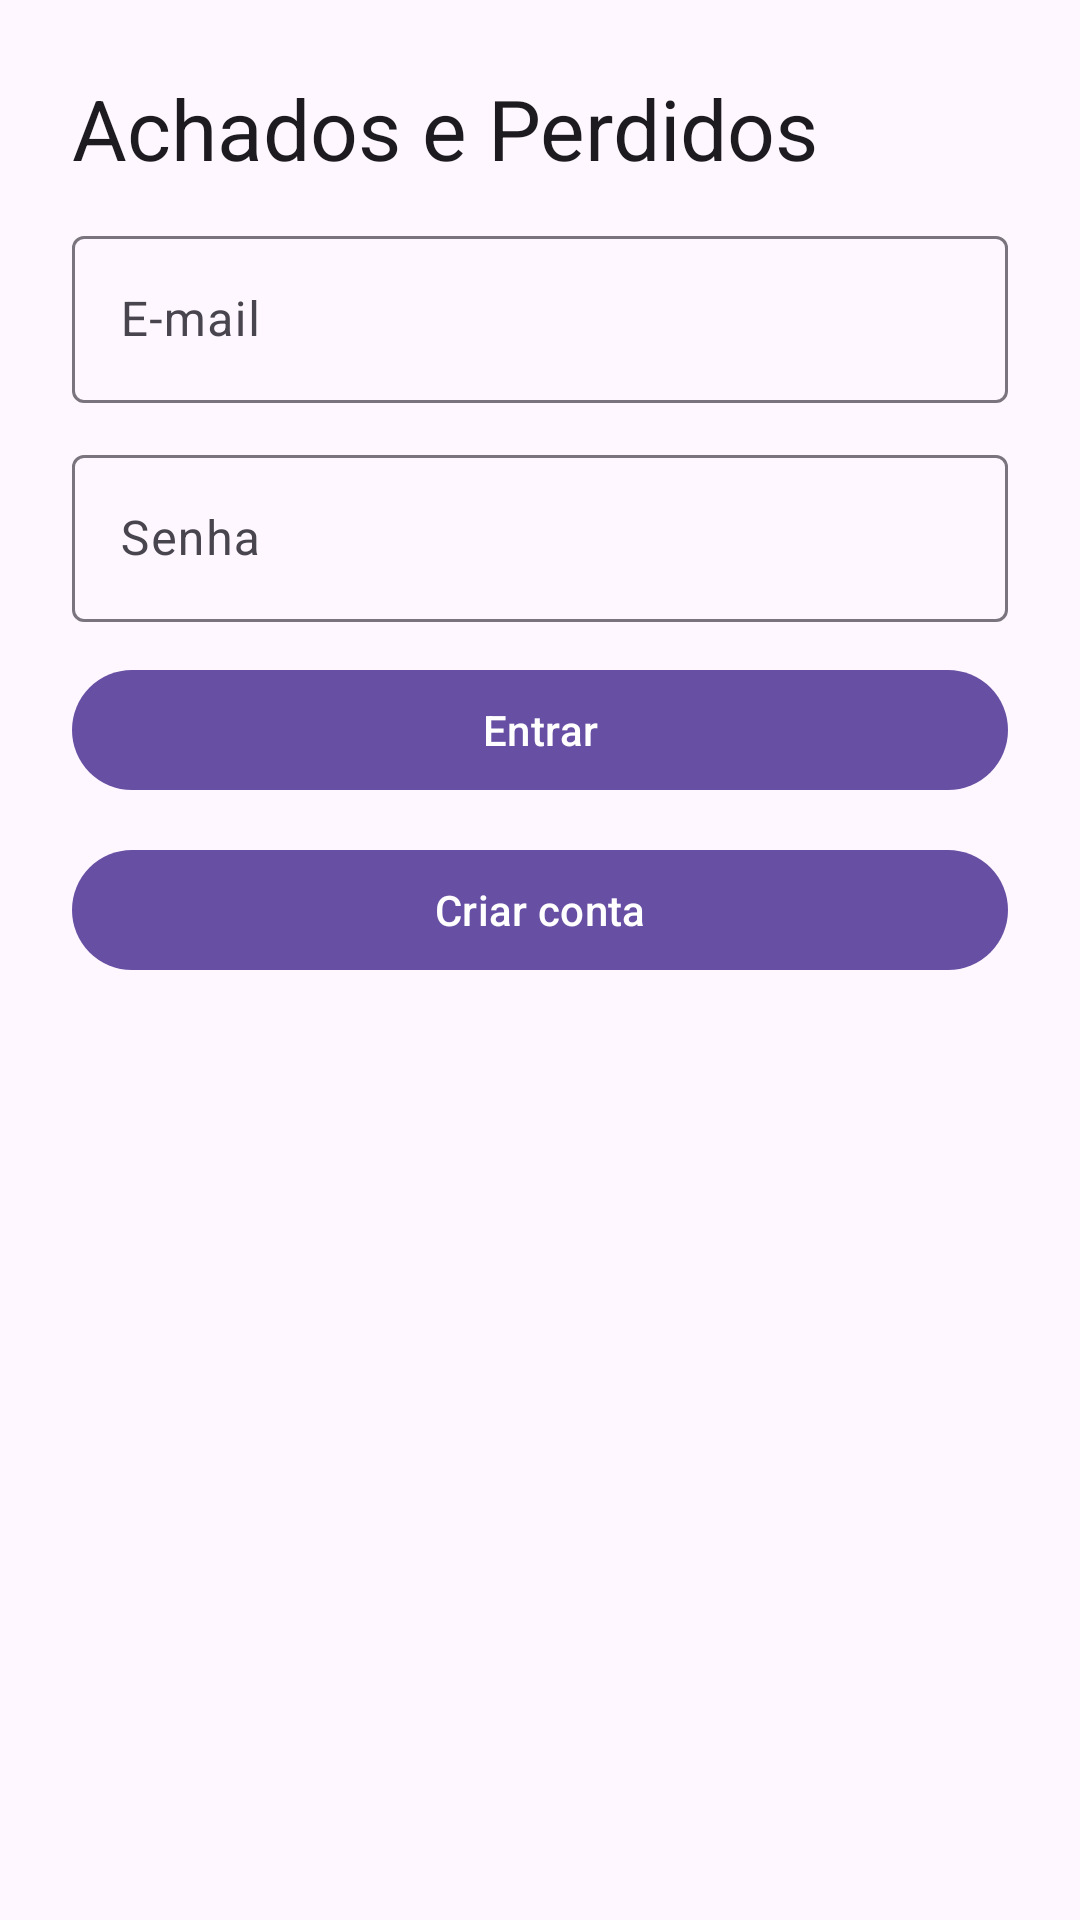

Produce the Android XML layout that renders to this screen, including the resource entries it uses.
<!-- AndroidManifest.xml: application theme Theme.Achados -->
<!-- res/layout/fragment_login.xml -->
<ScrollView xmlns:android="http://schemas.android.com/apk/res/android" android:layout_width="match_parent" android:layout_height="match_parent" android:fillViewport="true"><LinearLayout android:layout_width="match_parent" android:layout_height="wrap_content" android:orientation="vertical" android:padding="24dp"><TextView android:layout_width="match_parent" android:layout_height="wrap_content" android:text="@string/app_name" android:textAppearance="?attr/textAppearanceHeadlineMedium" /><com.google.android.material.textfield.TextInputLayout android:layout_width="match_parent" android:layout_height="wrap_content" android:layout_marginTop="12dp" android:hint="@string/email"><com.google.android.material.textfield.TextInputEditText android:id="@+id/email" android:layout_width="match_parent" android:layout_height="wrap_content" android:inputType="textEmailAddress" android:saveEnabled="true" android:maxLines="1" /></com.google.android.material.textfield.TextInputLayout><com.google.android.material.textfield.TextInputLayout android:layout_width="match_parent" android:layout_height="wrap_content" android:layout_marginTop="12dp" android:hint="@string/password"><com.google.android.material.textfield.TextInputEditText android:id="@+id/password" android:layout_width="match_parent" android:layout_height="wrap_content" android:inputType="textPassword" android:saveEnabled="false" android:maxLines="1" /></com.google.android.material.textfield.TextInputLayout><com.google.android.material.button.MaterialButton android:id="@+id/login" android:layout_width="match_parent" android:layout_height="wrap_content" android:layout_marginTop="12dp" android:text="@string/login_title" /><com.google.android.material.button.MaterialButton android:id="@+id/register" android:layout_width="match_parent" android:layout_height="wrap_content" android:layout_marginTop="12dp" android:text="@string/register_title" /><ProgressBar android:id="@+id/progress" android:layout_width="wrap_content" android:layout_height="wrap_content" android:layout_gravity="center_horizontal" android:visibility="gone" /><TextView android:id="@+id/error" android:layout_width="match_parent" android:layout_height="wrap_content" android:textColor="?attr/colorError" android:accessibilityLiveRegion="polite" android:paddingTop="12dp" /></LinearLayout></ScrollView>
<!-- resources referenced by this layout -->
<resources>
  <string name="app_name">Achados e Perdidos</string>
  <string name="email">E-mail</string>
  <string name="login_title">Entrar</string>
  <string name="password">Senha</string>
  <string name="register_title">Criar conta</string>
  <style name="Theme.Achados" parent="Theme.Material3.DayNight.NoActionBar">
          <item name="android:windowLightStatusBar">?attr/isLightTheme</item>
      </style>
</resources>
